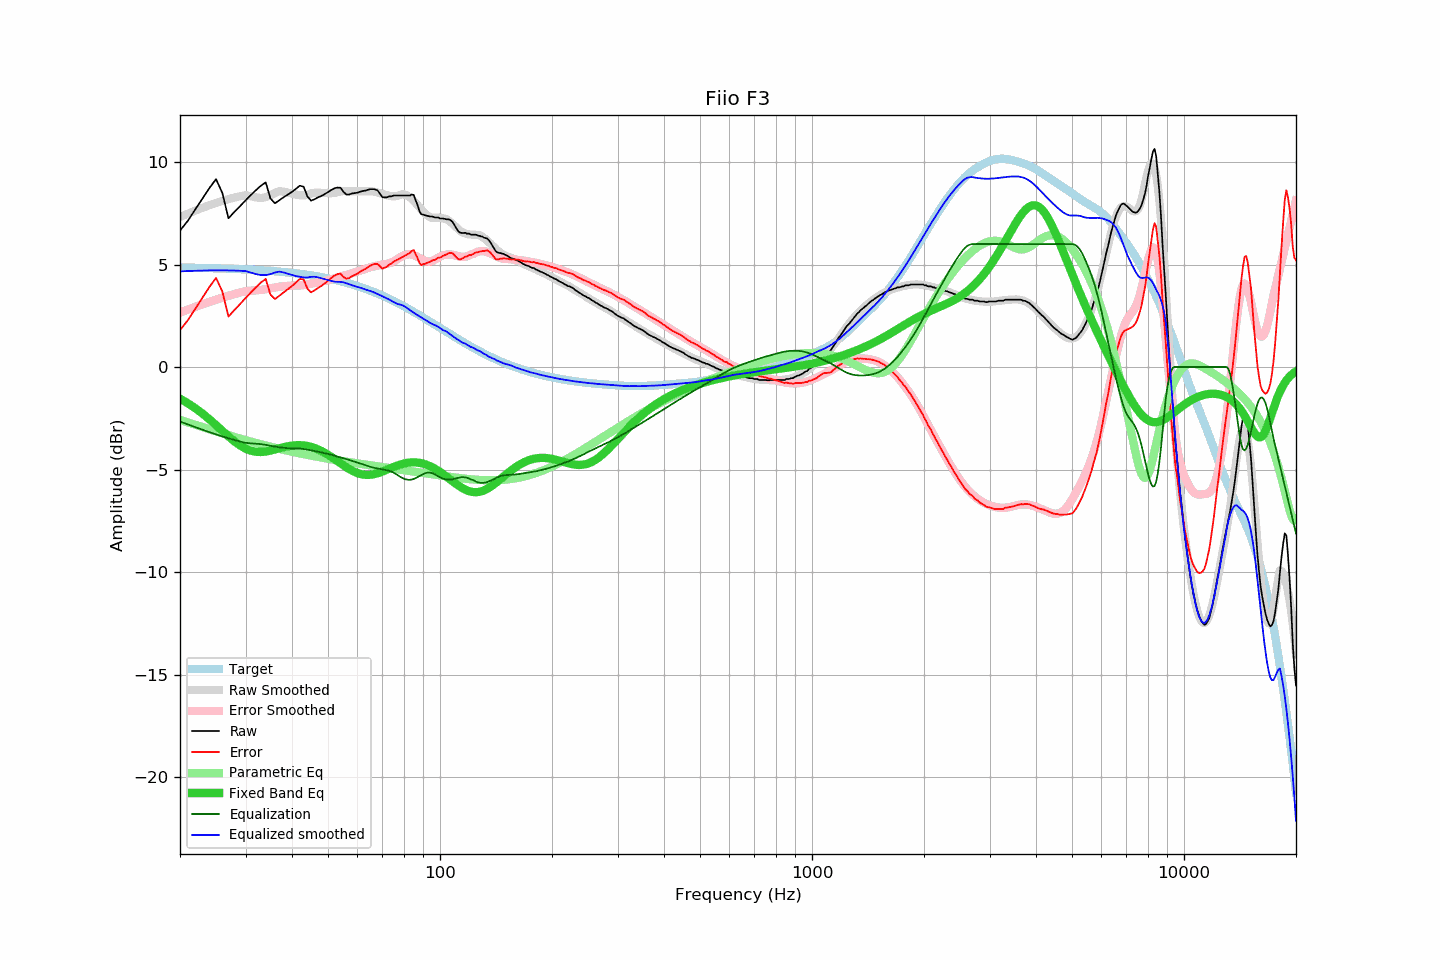

Data behind this chart, as committed beside it:
frequency, raw, error, smoothed, error_smoothed, equalization, parametric_eq, equalized_raw, equalized_smoothed, target
20, 6.66, 1.80, 7.32, 2.66, -2.66, -1.55, 4.00, 4.67, 4.86
21, 7.14, 2.29, 7.48, 2.80, -2.80, -1.77, 4.33, 4.68, 4.85
22, 7.70, 2.85, 7.63, 2.94, -2.94, -2.01, 4.76, 4.70, 4.84
23, 8.23, 3.39, 7.77, 3.06, -3.06, -2.28, 5.16, 4.71, 4.83
24, 8.74, 3.91, 7.89, 3.18, -3.18, -2.55, 5.56, 4.71, 4.83
25, 9.17, 4.35, 8.00, 3.29, -3.29, -2.84, 5.88, 4.72, 4.82
26, 8.49, 3.68, 8.10, 3.39, -3.39, -3.12, 5.10, 4.72, 4.81
27, 7.26, 2.46, 8.19, 3.48, -3.48, -3.38, 3.78, 4.71, 4.80
28, 7.57, 2.78, 8.27, 3.56, -3.56, -3.62, 4.01, 4.71, 4.79
29, 7.85, 3.07, 8.33, 3.63, -3.63, -3.83, 4.21, 4.70, 4.78
30, 8.13, 3.36, 8.38, 3.70, -3.70, -3.98, 4.43, 4.68, 4.76
31, 8.39, 3.64, 8.33, 3.72, -3.72, -4.08, 4.66, 4.61, 4.75
32, 8.63, 3.89, 8.27, 3.74, -3.74, -4.13, 4.89, 4.53, 4.74
33, 8.85, 4.12, 8.25, 3.76, -3.76, -4.15, 5.09, 4.49, 4.72
34, 9.01, 4.30, 8.28, 3.80, -3.80, -4.12, 5.21, 4.49, 4.71
35, 8.23, 3.54, 8.37, 3.84, -3.84, -4.08, 4.39, 4.53, 4.69
36, 7.99, 3.31, 8.49, 3.89, -3.89, -4.02, 4.10, 4.61, 4.67
37, 8.14, 3.48, 8.58, 3.92, -3.92, -3.96, 4.22, 4.66, 4.65
38, 8.29, 3.65, 8.55, 3.94, -3.94, -3.91, 4.35, 4.61, 4.64
39, 8.42, 3.80, 8.51, 3.96, -3.96, -3.87, 4.46, 4.55, 4.62
40, 8.55, 3.95, 8.46, 3.97, -3.97, -3.83, 4.58, 4.49, 4.59
41, 8.70, 4.12, 8.41, 3.98, -3.98, -3.81, 4.72, 4.44, 4.57
42, 8.85, 4.30, 8.38, 3.98, -3.98, -3.81, 4.87, 4.40, 4.55
43, 8.80, 4.27, 8.37, 4.00, -4.00, -3.82, 4.80, 4.37, 4.52
44, 8.33, 3.83, 8.40, 4.03, -4.03, -3.85, 4.29, 4.36, 4.50
45, 8.12, 3.64, 8.47, 4.07, -4.07, -3.89, 4.05, 4.40, 4.47
46, 8.19, 3.74, 8.50, 4.10, -4.10, -3.95, 4.09, 4.40, 4.45
47, 8.28, 3.86, 8.50, 4.13, -4.13, -4.02, 4.15, 4.37, 4.42
48, 8.35, 3.96, 8.50, 4.17, -4.17, -4.10, 4.18, 4.33, 4.39
49, 8.44, 4.08, 8.49, 4.20, -4.20, -4.18, 4.23, 4.28, 4.36
50, 8.54, 4.21, 8.48, 4.24, -4.24, -4.28, 4.30, 4.24, 4.33
51, 8.64, 4.34, 8.48, 4.28, -4.28, -4.38, 4.36, 4.20, 4.29
52, 8.72, 4.46, 8.49, 4.32, -4.32, -4.48, 4.39, 4.17, 4.26
53, 8.76, 4.53, 8.52, 4.37, -4.37, -4.59, 4.39, 4.15, 4.22
54, 8.75, 4.56, 8.57, 4.41, -4.41, -4.69, 4.33, 4.15, 4.19
55, 8.55, 4.40, 8.58, 4.45, -4.45, -4.79, 4.10, 4.13, 4.15
56, 8.42, 4.30, 8.58, 4.49, -4.49, -4.89, 3.93, 4.09, 4.11
57, 8.42, 4.34, 8.57, 4.53, -4.53, -4.98, 3.88, 4.04, 4.07
58, 8.47, 4.43, 8.57, 4.58, -4.58, -5.05, 3.89, 3.99, 4.03
59, 8.49, 4.49, 8.57, 4.62, -4.62, -5.12, 3.86, 3.94, 3.99
60, 8.51, 4.56, 8.57, 4.66, -4.66, -5.17, 3.84, 3.91, 3.95
61, 8.56, 4.65, 8.57, 4.70, -4.70, -5.21, 3.85, 3.87, 3.91
62, 8.59, 4.72, 8.57, 4.75, -4.75, -5.24, 3.84, 3.83, 3.86
63, 8.61, 4.79, 8.57, 4.79, -4.79, -5.26, 3.82, 3.78, 3.82
64, 8.65, 4.87, 8.57, 4.83, -4.83, -5.26, 3.81, 3.74, 3.77
65, 8.68, 4.95, 8.58, 4.87, -4.87, -5.26, 3.81, 3.71, 3.73
66, 8.68, 5.00, 8.56, 4.90, -4.90, -5.24, 3.78, 3.66, 3.68
67, 8.67, 5.03, 8.54, 4.93, -4.93, -5.21, 3.74, 3.61, 3.63
68, 8.61, 5.02, 8.51, 4.95, -4.95, -5.18, 3.66, 3.56, 3.58
69, 8.45, 4.91, 8.48, 4.97, -4.97, -5.14, 3.48, 3.51, 3.53
70, 8.29, 4.80, 8.45, 4.99, -4.99, -5.10, 3.30, 3.46, 3.48
71, 8.28, 4.84, 8.41, 5.01, -5.01, -5.05, 3.26, 3.40, 3.43
72, 8.28, 4.89, 8.38, 5.04, -5.04, -5.01, 3.24, 3.34, 3.38
73, 8.33, 5.00, 8.36, 5.07, -5.07, -4.96, 3.26, 3.29, 3.33
74, 8.33, 5.05, 8.33, 5.10, -5.10, -4.92, 3.22, 3.23, 3.28
75, 8.37, 5.14, 8.32, 5.15, -5.15, -4.87, 3.21, 3.17, 3.23
76, 8.37, 5.19, 8.33, 5.21, -5.21, -4.83, 3.15, 3.12, 3.17
77, 8.37, 5.25, 8.36, 5.28, -5.28, -4.80, 3.09, 3.08, 3.12
78, 8.37, 5.30, 8.39, 5.35, -5.35, -4.76, 3.02, 3.05, 3.07
79, 8.37, 5.35, 8.42, 5.40, -5.40, -4.73, 2.96, 3.02, 3.01
... 553 more rows
